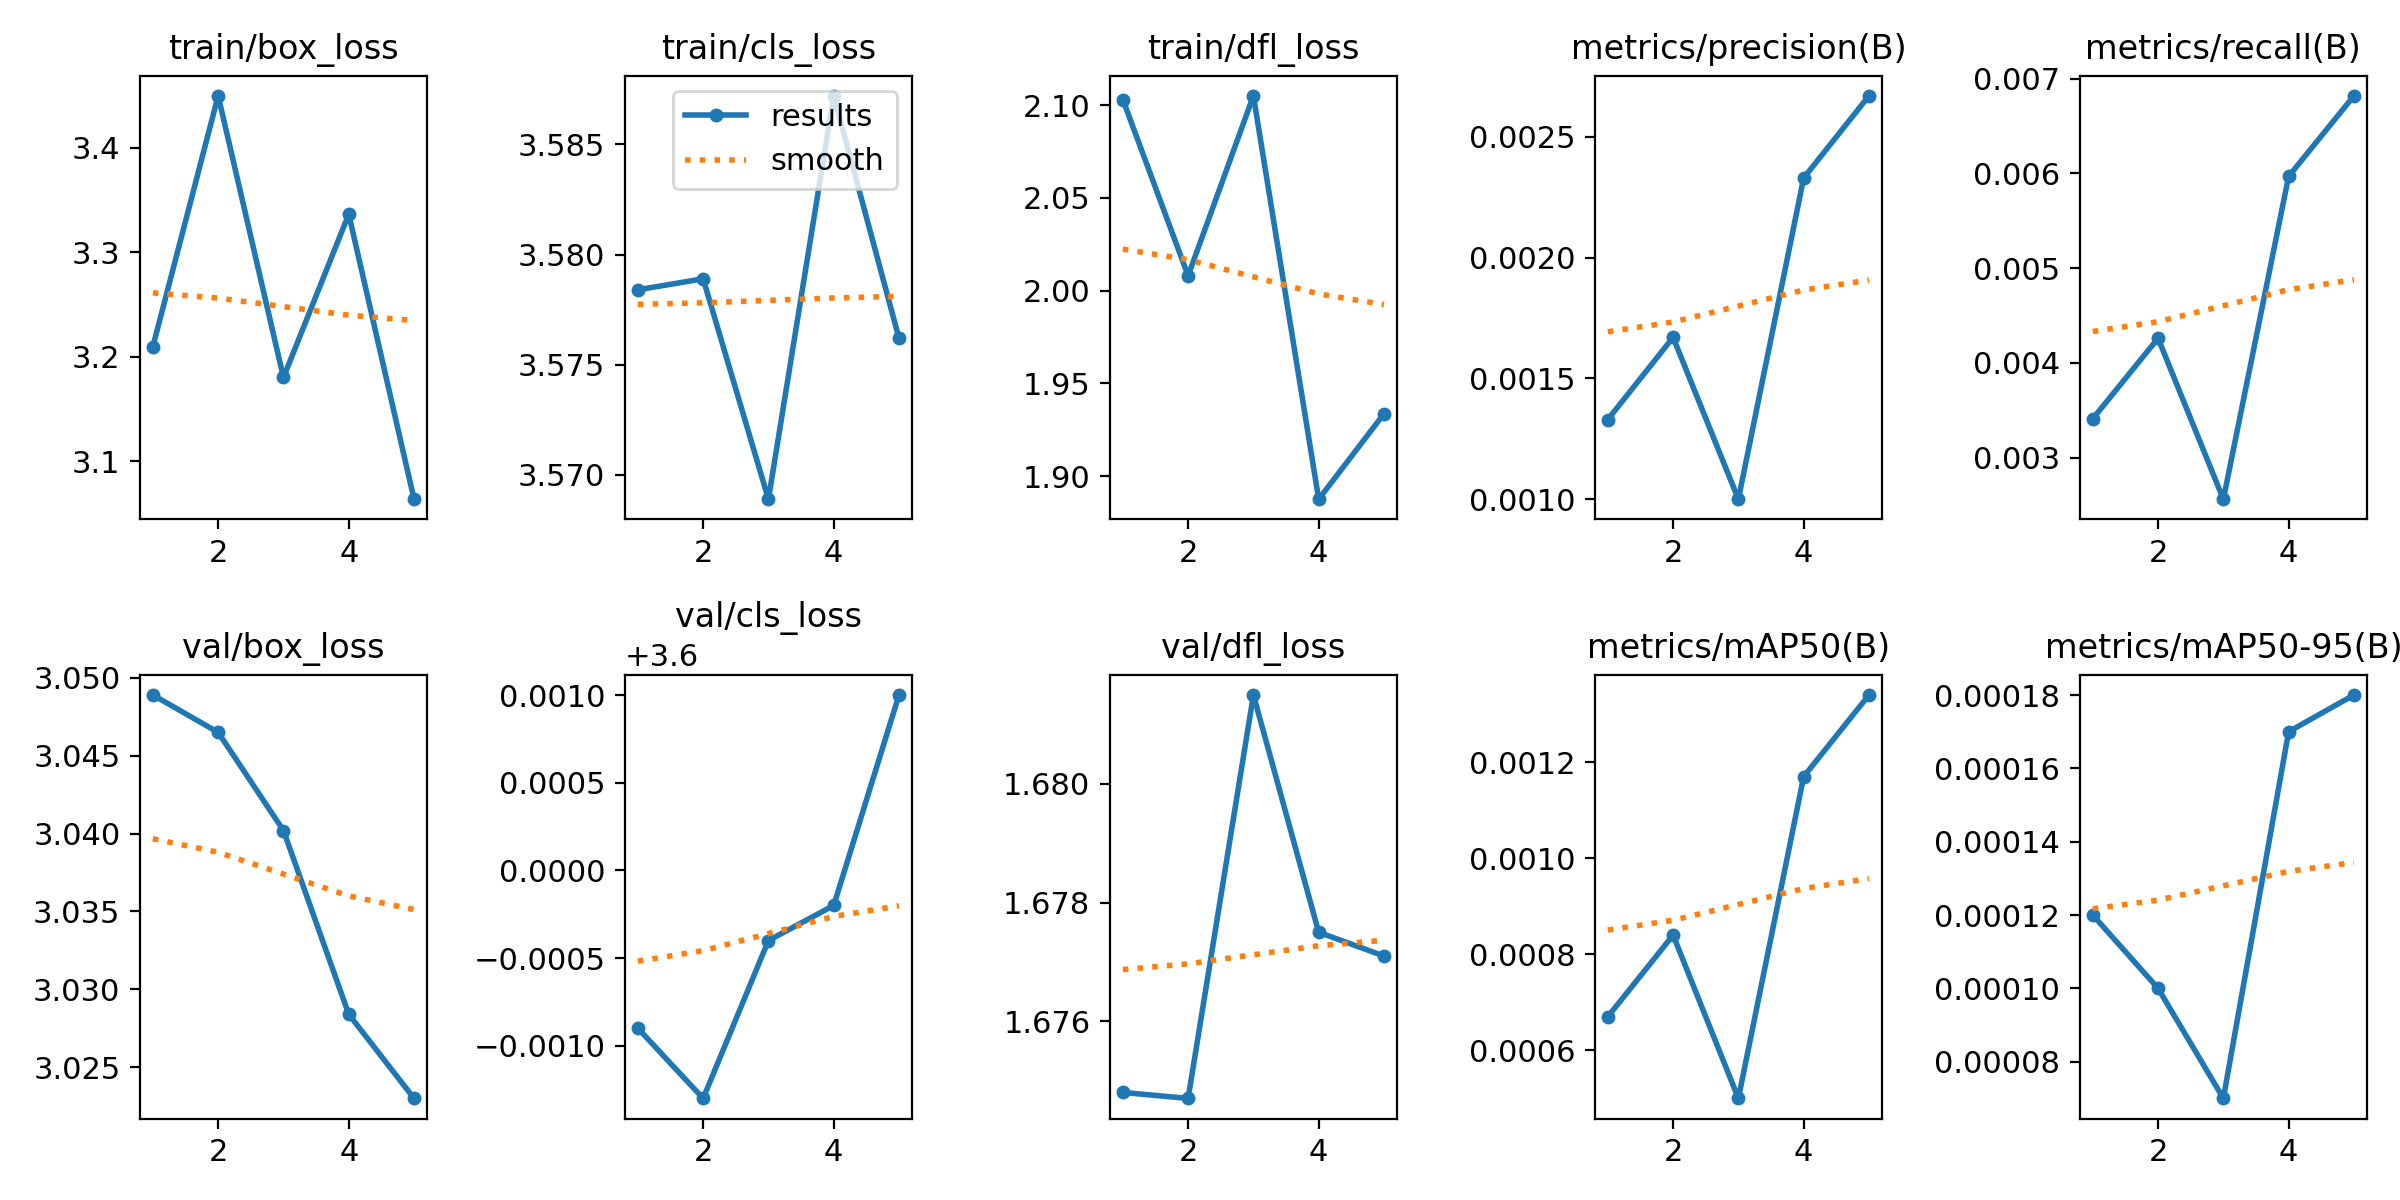

Source data for this figure (header and first rows):
epoch, train/box_loss, train/cls_loss, train/dfl_loss, metrics/precision(B), metrics/recall(B), metrics/mAP50(B), metrics/mAP50-95(B), val/box_loss, val/cls_loss, val/dfl_loss, lr/pg0, lr/pg1, lr/pg2
1, 3.21, 3.578, 2.103, 0.00133, 0.00341, 0.00067, 0.00012, 3.049, 3.599, 1.675, 0, 0, 0
2, 3.45, 3.579, 2.008, 0.00167, 0.00426, 0.00084, 0.0001, 3.046, 3.599, 1.675, 1.604e-05, 1.604e-05, 1.604e-05
3, 3.18, 3.569, 2.105, 0.001, 0.00256, 0.0005, 7e-05, 3.04, 3.6, 1.681, 2.416e-05, 2.416e-05, 2.416e-05
4, 3.337, 3.587, 1.887, 0.00233, 0.00597, 0.00117, 0.00017, 3.028, 3.6, 1.677, 2.436e-05, 2.436e-05, 2.436e-05
5, 3.064, 3.576, 1.934, 0.00267, 0.00682, 0.00134, 0.00018, 3.023, 3.601, 1.677, 1.664e-05, 1.664e-05, 1.664e-05
